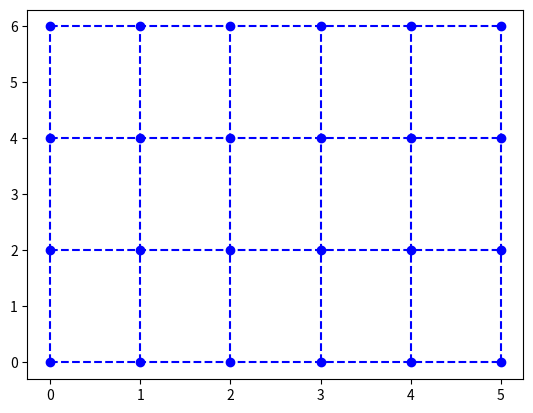

Source code (Python):
import numpy as np
import matplotlib.pyplot as plt


def uniform_mesh_quad4(lx, ly, ux, uy, nx, ny):
    '''Create a uniform mesh of a rectangular domain

    Parameters:
        lx, ly: co-ordinates of the lower left corner of the domain
        ux, uy: co-ordinates of the upper right corner of the domain
        nx, ny: number of elements in the x and y axis respectively    
    '''
    xx = np.linspace(lx, ux, nx+1)
    yy = np.linspace(ly, uy, ny+1)
    x, y = np.meshgrid(xx, yy)
    return (x, y)

def plot_mesh_quad4(x, y):
    '''Create plot a generated mesh
    
    Parameters:
        x, y: The mesh arrays generated by uniform_mesh_quad4
    '''
    plt.plot(x, y, 'b--o', np.transpose(x), np.transpose(y), 'b--')
    plt.show()


if __name__ == '__main__' :
    x, y = uniform_mesh_quad4(0,0,5,6,5,3)
    plot_mesh_quad4(x, y)